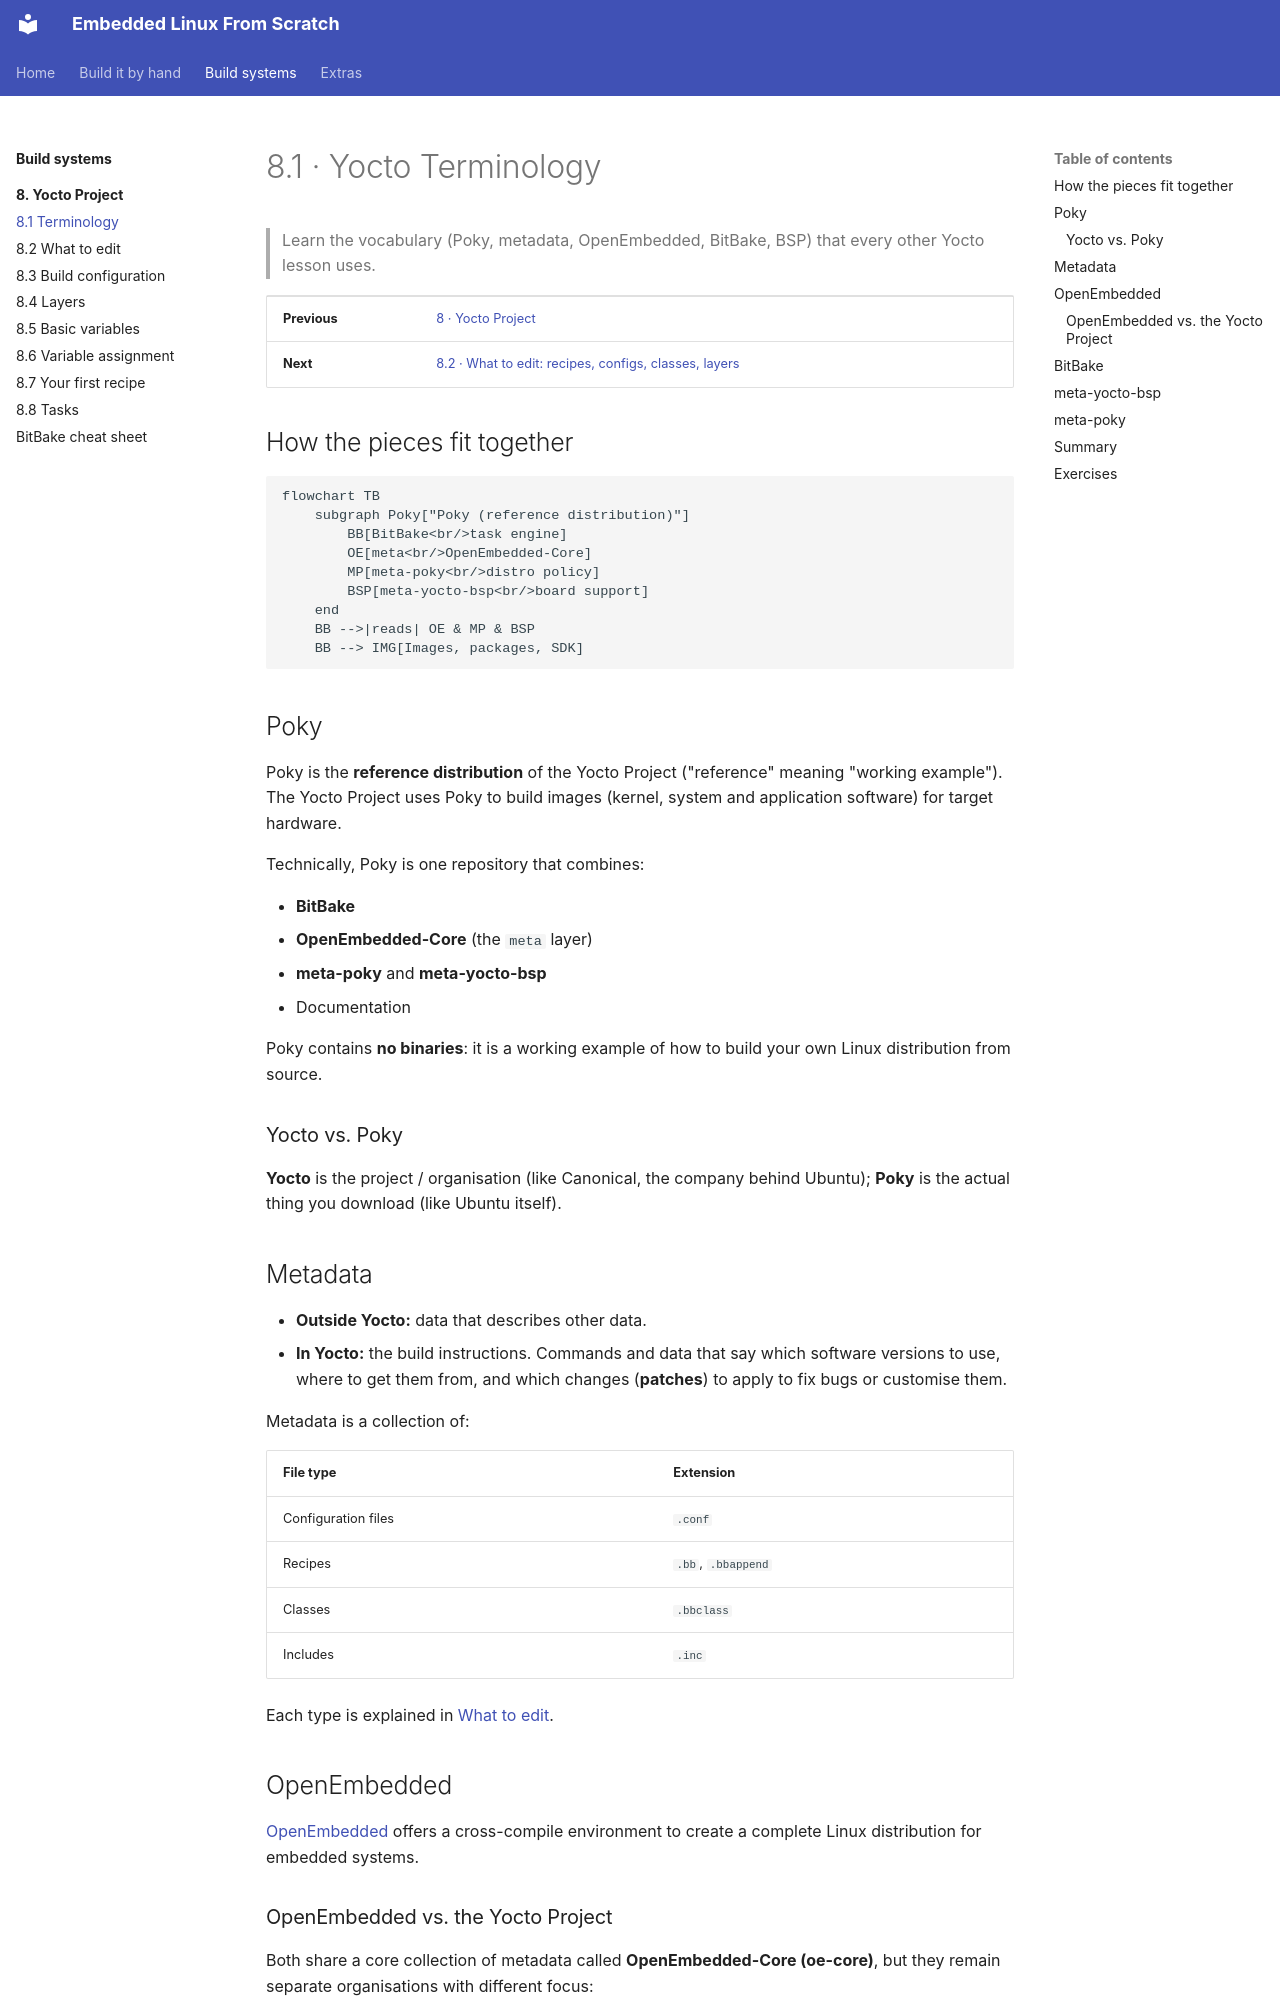

repository: FadyKhalil/EmbeddedLinux · page: 08-yocto/01-terminology.html · generator: mkdocs

# 8.1 · Yocto Terminology

> Learn the vocabulary (Poky, metadata, OpenEmbedded, BitBake, BSP) that every other Yocto lesson uses.

| | |
|---|---|
| **Previous** | [8 · Yocto Project](README.md) |
| **Next** | [8.2 · What to edit: recipes, configs, classes, layers](02-what-to-edit.md) |

## How the pieces fit together

```mermaid
flowchart TB
    subgraph Poky["Poky (reference distribution)"]
        BB[BitBake<br/>task engine]
        OE[meta<br/>OpenEmbedded-Core]
        MP[meta-poky<br/>distro policy]
        BSP[meta-yocto-bsp<br/>board support]
    end
    BB -->|reads| OE & MP & BSP
    BB --> IMG[Images, packages, SDK]
```

## Poky

Poky is the **reference distribution** of the Yocto Project ("reference" meaning "working example").
The Yocto Project uses Poky to build images (kernel, system and application software) for target hardware.

Technically, Poky is one repository that combines:

- **BitBake**
- **OpenEmbedded-Core** (the `meta` layer)
- **meta-poky** and **meta-yocto-bsp**
- Documentation

Poky contains **no binaries**: it is a working example of how to build your own Linux distribution from source.

### Yocto vs. Poky

**Yocto** is the project / organisation (like Canonical, the company behind Ubuntu);
**Poky** is the actual thing you download (like Ubuntu itself).

## Metadata

- **Outside Yocto:** data that describes other data.
- **In Yocto:** the build instructions. Commands and data that say which software versions to use,
  where to get them from, and which changes (**patches**) to apply to fix bugs or customise them.

Metadata is a collection of:

| File type | Extension |
|---|---|
| Configuration files | `.conf` |
| Recipes | `.bb`, `.bbappend` |
| Classes | `.bbclass` |
| Includes | `.inc` |

Each type is explained in [What to edit](02-what-to-edit.md).

## OpenEmbedded

[OpenEmbedded](https://www.openembedded.org) offers a cross-compile environment to create a complete Linux
distribution for embedded systems.
